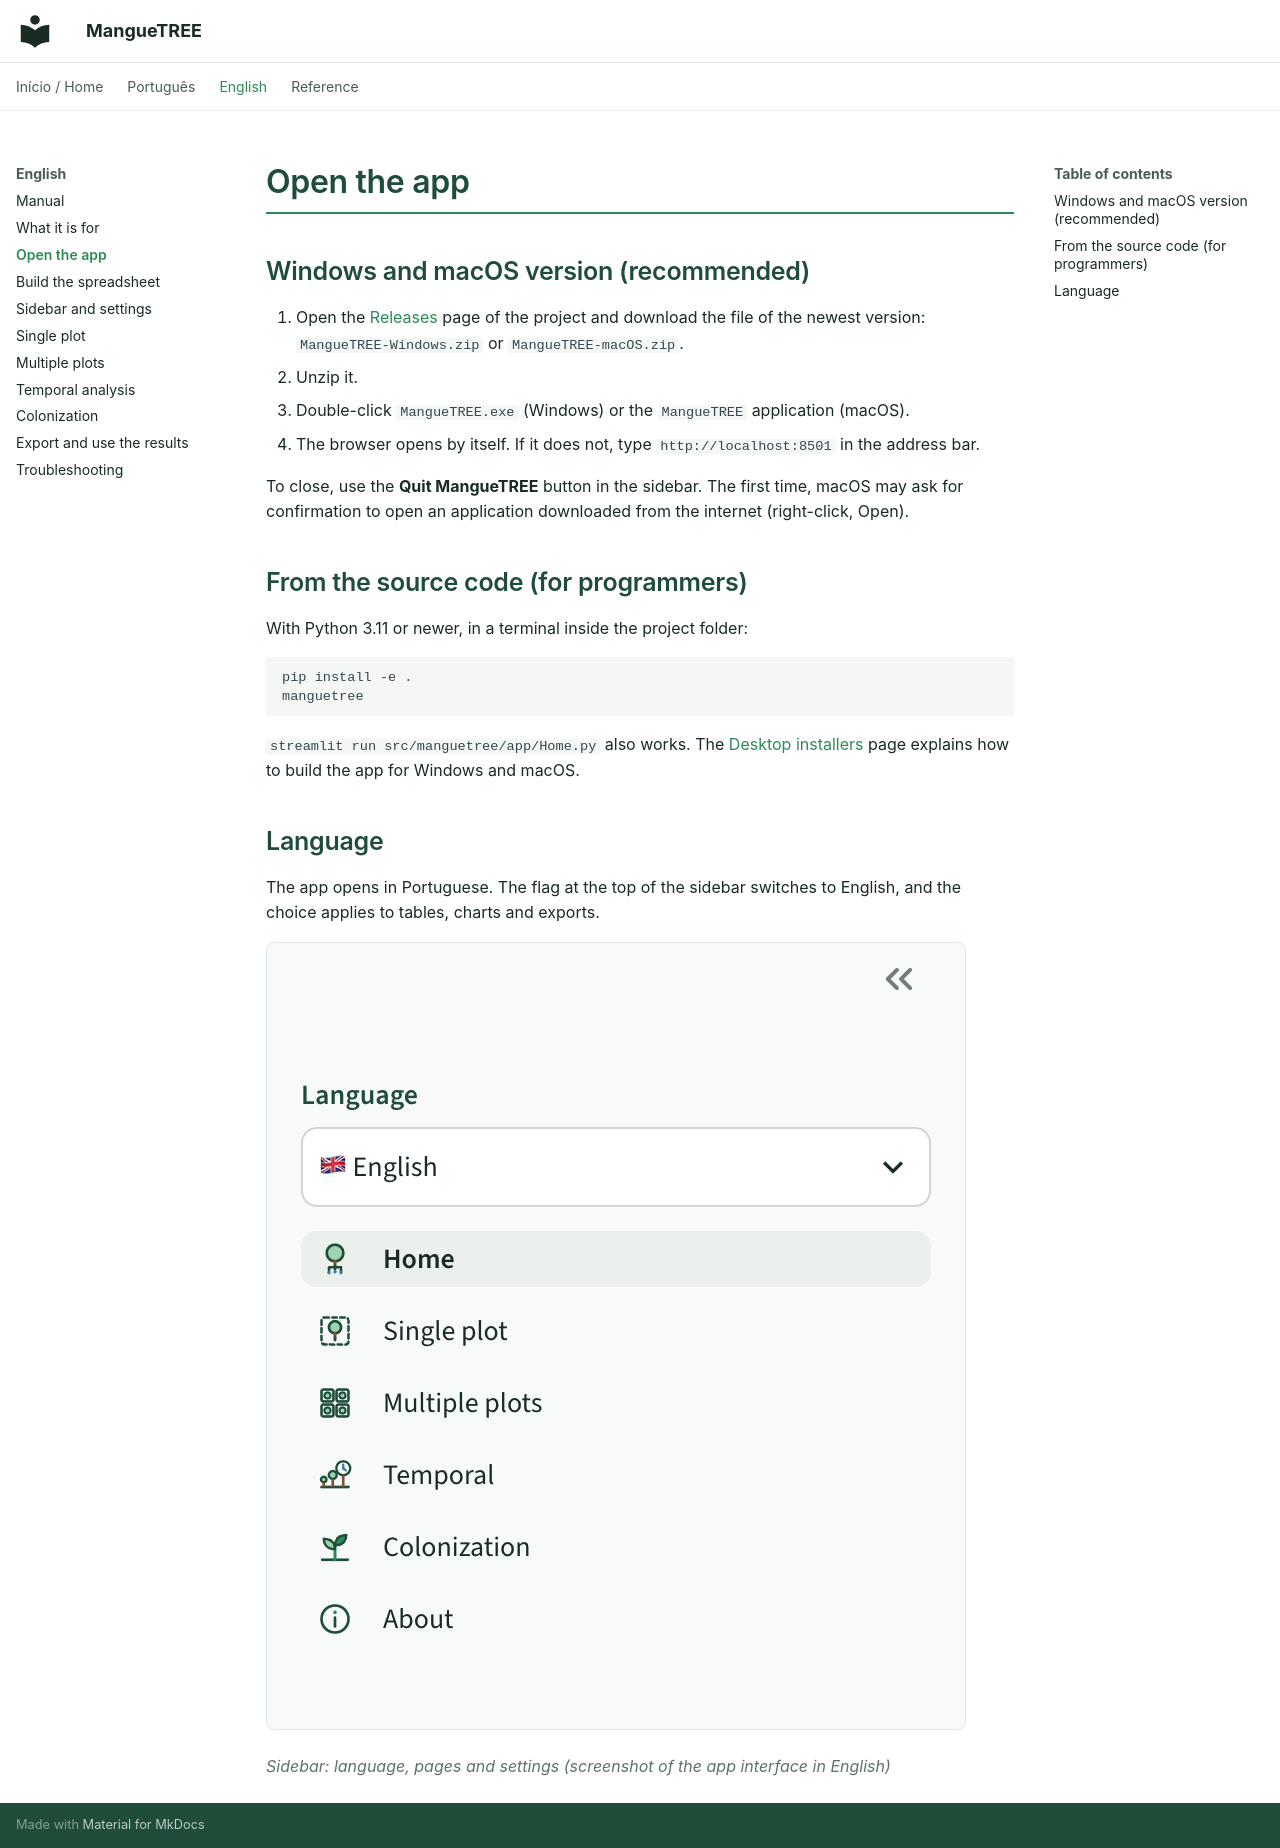

repository: luq317/MangueTREE · page: en/02-open-the-app/index.html · generator: mkdocs

# Open the app

## Windows and macOS version (recommended)

1. Open the [Releases](https://github.com/luq317/MangueTREE/releases) page of the project and download the file of the newest version: `MangueTREE-Windows.zip` or `MangueTREE-macOS.zip`.
2. Unzip it.
3. Double-click `MangueTREE.exe` (Windows) or the `MangueTREE` application (macOS).
4. The browser opens by itself. If it does not, type `http://localhost:8501` in the address bar.

To close, use the **Quit MangueTREE** button in the sidebar. The first time, macOS may ask for confirmation to open an application downloaded from the internet (right-click, Open).

## From the source code (for programmers)

With Python 3.11 or newer, in a terminal inside the project folder:

```
pip install -e .
manguetree
```

`streamlit run src/manguetree/app/Home.py` also works. The [Desktop installers](../installers.md) page explains how to build the app for Windows and macOS.

## Language

The app opens in Portuguese. The flag at the top of the sidebar switches to English, and the choice applies to tables, charts and exports.

![Sidebar: language, pages and settings](../images/manual/03-menu-lateral.png)

*Sidebar: language, pages and settings (screenshot of the app interface in English)*
